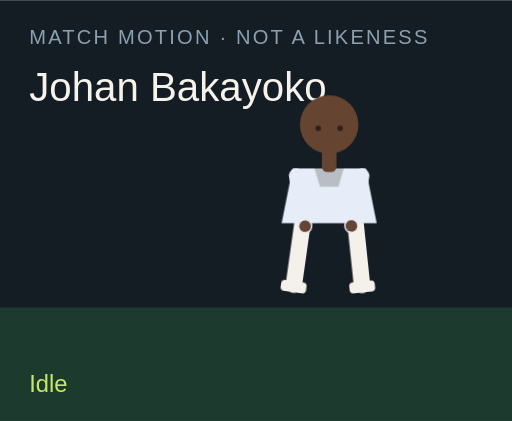
t = 0.00 s
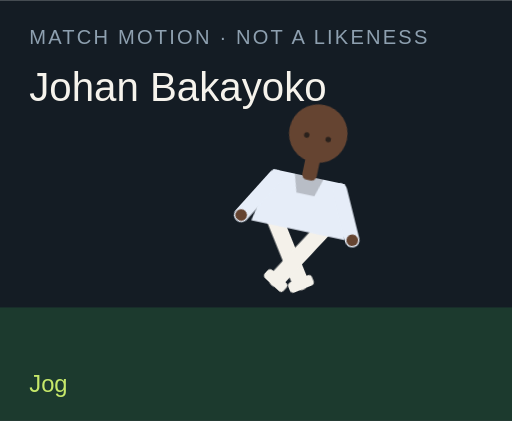
t = 1.50 s
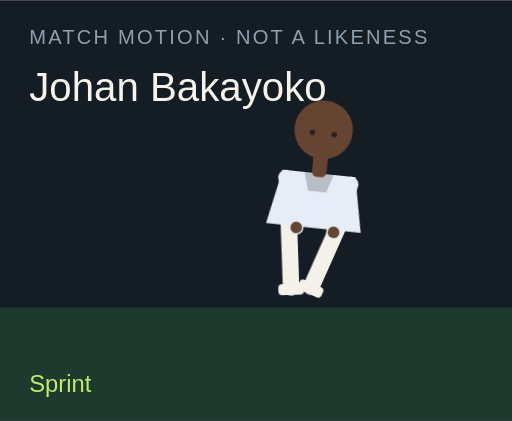
t = 3.00 s
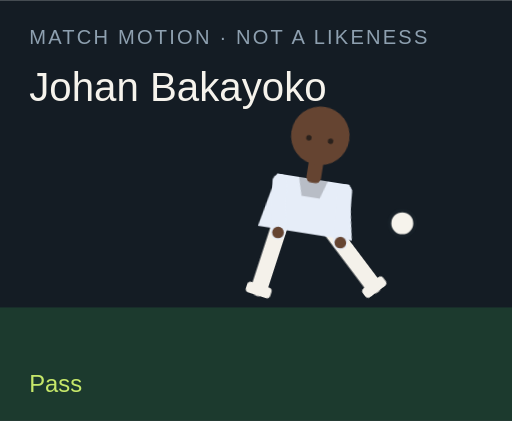
t = 4.50 s
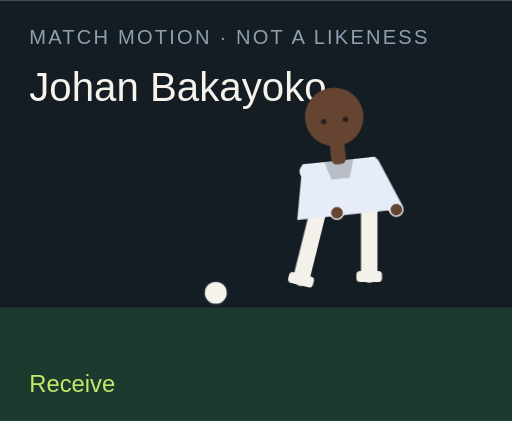
t = 6.00 s
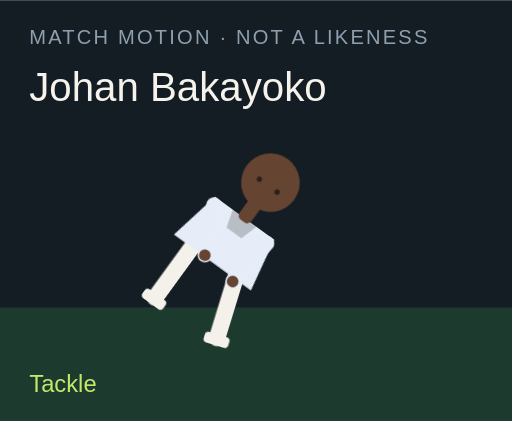
t = 7.50 s

The animated SVG that drew these frames (rendered in a browser with its animation timeline set to each time). Animation: 18 CSS @keyframes rules; one cycle of 9.00 s, repeats indefinitely.

<?xml version="1.0" encoding="UTF-8"?>
<svg xmlns="http://www.w3.org/2000/svg" viewBox="0 0 280 230" role="img">
  <style>@media (prefers-reduced-motion: reduce){animate,animateTransform{display:none}}</style>
  <rect width="280" height="230" fill="#141c24"/>
  <rect y="168" width="280" height="62" fill="#1c3a2e"/>
  <text x="16" y="24" fill="#8ea0b0" font-family="Arial,sans-serif" font-size="11" letter-spacing="1.2">MATCH MOTION · NOT A LIKENESS</text>
  <text x="16" y="55" fill="#f6f3ec" font-family="Impact,sans-serif" font-size="22">Johan Bakayoko</text>
  <circle r="7" fill="#f6f3ec" stroke="#172028" stroke-width="2" id="motion-57494" cx="150" cy="160" opacity="0">
    
    
    
  </circle>
  <g transform="translate(132 40)">
    <g id="motion-57516" transform="rotate(0 48 90)">
      
      <g id="motion-57518" transform="translate(0 0)">
        
        <g transform="translate(34 78)"><g id="motion-57520" transform="rotate(8)"><path d="M0 0 V38" stroke="#f4f1ea" stroke-width="9" stroke-linecap="round"/><rect x="-7" y="36" width="14" height="6" rx="2" fill="#f4f1ea"/></g></g>
        <g transform="translate(62 78)"><g id="motion-57522" transform="rotate(-6)"><path d="M0 0 V38" stroke="#f4f1ea" stroke-width="9" stroke-linecap="round"/><rect x="-7" y="36" width="14" height="6" rx="2" fill="#f4f1ea"/></g></g>
        <path d="M28 52 h40 l6 30 H22 Z" fill="#e6edf8"/>
        <path d="M40 52 h16 l-3 10 H43 Z" fill="#000" opacity=".2"/>
        <g transform="translate(30 56)"><g id="motion-57524" transform="rotate(-10)"><path d="M0 0 V28" stroke="#e6edf8" stroke-width="8" stroke-linecap="round"/><circle cx="0" cy="28" r="3.2" fill="#654431"/></g></g>
        <g transform="translate(66 56)"><g id="motion-57526" transform="rotate(12)"><path d="M0 0 V28" stroke="#e6edf8" stroke-width="8" stroke-linecap="round"/><circle cx="0" cy="28" r="3.2" fill="#654431"/></g></g>
        <rect x="44" y="40" width="8" height="14" rx="3" fill="#654431"/>
        <circle cx="48" cy="28" r="16" fill="#654431"/>
        
        <circle cx="42" cy="30" r="1.5" fill="#2a211c"/><circle cx="54" cy="30" r="1.5" fill="#2a211c"/>
      </g>
    </g>
  </g>
  <text x="16" y="214" fill="#c6e86a" font-family="Arial,sans-serif" font-size="13" opacity="1" id="motion-57498">Idle</text><text x="16" y="214" fill="#c6e86a" font-family="Arial,sans-serif" font-size="13" opacity="0" id="motion-57500">Jog</text><text x="16" y="214" fill="#c6e86a" font-family="Arial,sans-serif" font-size="13" opacity="0" id="motion-57502">Sprint</text><text x="16" y="214" fill="#c6e86a" font-family="Arial,sans-serif" font-size="13" opacity="0" id="motion-57504">Dribble</text><text x="16" y="214" fill="#c6e86a" font-family="Arial,sans-serif" font-size="13" opacity="0" id="motion-57506">Pass</text><text x="16" y="214" fill="#c6e86a" font-family="Arial,sans-serif" font-size="13" opacity="0" id="motion-57508">Shoot</text><text x="16" y="214" fill="#c6e86a" font-family="Arial,sans-serif" font-size="13" opacity="0" id="motion-57510">Receive</text><text x="16" y="214" fill="#c6e86a" font-family="Arial,sans-serif" font-size="13" opacity="0" id="motion-57512">Tackle</text><text x="16" y="214" fill="#c6e86a" font-family="Arial,sans-serif" font-size="13" opacity="0" id="motion-57514">Slide</text>
<style>@keyframes track-57495{0%{cx:150px}11.1%{cx:156px}22.2%{cx:164px}33.300000000000004%{cx:142px}44.4%{cx:190px}55.60000000000001%{cx:250px}66.7%{cx:118px}77.8%{cx:150px}88.9%{cx:150px}100%{cx:150px}}@keyframes track-57496{0%{cy:160px}11.1%{cy:158px}22.2%{cy:154px}33.300000000000004%{cy:156px}44.4%{cy:148px}55.60000000000001%{cy:96px}66.7%{cy:160px}77.8%{cy:160px}88.9%{cy:160px}100%{cy:160px}}@keyframes track-57497{0%{opacity:0}11.1%{opacity:0}22.2%{opacity:0}33.300000000000004%{opacity:1}44.4%{opacity:1}55.60000000000001%{opacity:1}66.7%{opacity:1}77.8%{opacity:0}88.9%{opacity:0}100%{opacity:0}}@keyframes track-57499{0%{opacity:1}11.1%{opacity:0}22.2%{opacity:0}33.300000000000004%{opacity:0}44.4%{opacity:0}55.60000000000001%{opacity:0}66.7%{opacity:0}77.8%{opacity:0}88.9%{opacity:0}100%{opacity:1}}@keyframes track-57501{0%{opacity:0}11.1%{opacity:1}22.2%{opacity:0}33.300000000000004%{opacity:0}44.4%{opacity:0}55.60000000000001%{opacity:0}66.7%{opacity:0}77.8%{opacity:0}88.9%{opacity:0}100%{opacity:0}}@keyframes track-57503{0%{opacity:0}11.1%{opacity:0}22.2%{opacity:1}33.300000000000004%{opacity:0}44.4%{opacity:0}55.60000000000001%{opacity:0}66.7%{opacity:0}77.8%{opacity:0}88.9%{opacity:0}100%{opacity:0}}@keyframes track-57505{0%{opacity:0}11.1%{opacity:0}22.2%{opacity:0}33.300000000000004%{opacity:1}44.4%{opacity:0}55.60000000000001%{opacity:0}66.7%{opacity:0}77.8%{opacity:0}88.9%{opacity:0}100%{opacity:0}}@keyframes track-57507{0%{opacity:0}11.1%{opacity:0}22.2%{opacity:0}33.300000000000004%{opacity:0}44.4%{opacity:1}55.60000000000001%{opacity:0}66.7%{opacity:0}77.8%{opacity:0}88.9%{opacity:0}100%{opacity:0}}@keyframes track-57509{0%{opacity:0}11.1%{opacity:0}22.2%{opacity:0}33.300000000000004%{opacity:0}44.4%{opacity:0}55.60000000000001%{opacity:1}66.7%{opacity:0}77.8%{opacity:0}88.9%{opacity:0}100%{opacity:0}}@keyframes track-57511{0%{opacity:0}11.1%{opacity:0}22.2%{opacity:0}33.300000000000004%{opacity:0}44.4%{opacity:0}55.60000000000001%{opacity:0}66.7%{opacity:1}77.8%{opacity:0}88.9%{opacity:0}100%{opacity:0}}@keyframes track-57513{0%{opacity:0}11.1%{opacity:0}22.2%{opacity:0}33.300000000000004%{opacity:0}44.4%{opacity:0}55.60000000000001%{opacity:0}66.7%{opacity:0}77.8%{opacity:1}88.9%{opacity:0}100%{opacity:0}}@keyframes track-57515{0%{opacity:0}11.1%{opacity:0}22.2%{opacity:0}33.300000000000004%{opacity:0}44.4%{opacity:0}55.60000000000001%{opacity:0}66.7%{opacity:0}77.8%{opacity:0}88.9%{opacity:1}100%{opacity:0}}@keyframes track-57517{0%{transform:rotate(0deg)}11.1%{transform:rotate(8deg)}22.2%{transform:rotate(16deg)}33.300000000000004%{transform:rotate(6deg)}44.4%{transform:rotate(4deg)}55.60000000000001%{transform:rotate(14deg)}66.7%{transform:rotate(-6deg)}77.8%{transform:rotate(34deg)}88.9%{transform:rotate(38deg)}100%{transform:rotate(0deg)}}@keyframes track-57519{0%{transform:translate(0px,0px)}11.1%{transform:translate(0px,-3px)}22.2%{transform:translate(0px,-6px)}33.300000000000004%{transform:translate(0px,-2px)}44.4%{transform:translate(0px,2px)}55.60000000000001%{transform:translate(0px,-4px)}66.7%{transform:translate(0px,1px)}77.8%{transform:translate(0px,10px)}88.9%{transform:translate(0px,12px)}100%{transform:translate(0px,0px)}}@keyframes track-57521{0%{transform:rotate(8deg)}11.1%{transform:rotate(-26deg)}22.2%{transform:rotate(-42deg)}33.300000000000004%{transform:rotate(-8deg)}44.4%{transform:rotate(6deg)}55.60000000000001%{transform:rotate(12deg)}66.7%{transform:rotate(20deg)}77.8%{transform:rotate(-8deg)}88.9%{transform:rotate(8deg)}100%{transform:rotate(8deg)}}@keyframes track-57523{0%{transform:rotate(-6deg)}11.1%{transform:rotate(24deg)}22.2%{transform:rotate(38deg)}33.300000000000004%{transform:rotate(18deg)}44.4%{transform:rotate(-38deg)}55.60000000000001%{transform:rotate(-54deg)}66.7%{transform:rotate(6deg)}77.8%{transform:rotate(-22deg)}88.9%{transform:rotate(-16deg)}100%{transform:rotate(-6deg)}}@keyframes track-57525{0%{transform:rotate(-10deg)}11.1%{transform:rotate(24deg)}22.2%{transform:rotate(36deg)}33.300000000000004%{transform:rotate(-18deg)}44.4%{transform:rotate(10deg)}55.60000000000001%{transform:rotate(-24deg)}66.7%{transform:rotate(-30deg)}77.8%{transform:rotate(12deg)}88.9%{transform:rotate(-64deg)}100%{transform:rotate(-10deg)}}@keyframes track-57527{0%{transform:rotate(12deg)}11.1%{transform:rotate(-20deg)}22.2%{transform:rotate(-32deg)}33.300000000000004%{transform:rotate(14deg)}44.4%{transform:rotate(-26deg)}55.60000000000001%{transform:rotate(18deg)}66.7%{transform:rotate(-22deg)}77.8%{transform:rotate(-6deg)}88.9%{transform:rotate(18deg)}100%{transform:rotate(12deg)}}@media(prefers-reduced-motion:no-preference){#motion-57494{animation:track-57495 9s linear infinite both,track-57496 9s linear infinite both,track-57497 9s steps(1,end) infinite both}#motion-57498{animation:track-57499 9s steps(1,end) infinite both}#motion-57500{animation:track-57501 9s steps(1,end) infinite both}#motion-57502{animation:track-57503 9s steps(1,end) infinite both}#motion-57504{animation:track-57505 9s steps(1,end) infinite both}#motion-57506{animation:track-57507 9s steps(1,end) infinite both}#motion-57508{animation:track-57509 9s steps(1,end) infinite both}#motion-57510{animation:track-57511 9s steps(1,end) infinite both}#motion-57512{animation:track-57513 9s steps(1,end) infinite both}#motion-57514{animation:track-57515 9s steps(1,end) infinite both}#motion-57516{animation:track-57517 9s linear infinite both}#motion-57518{animation:track-57519 9s linear infinite both}#motion-57520{animation:track-57521 9s linear infinite both}#motion-57522{animation:track-57523 9s linear infinite both}#motion-57524{animation:track-57525 9s linear infinite both}#motion-57526{animation:track-57527 9s linear infinite both}}</style></svg>
